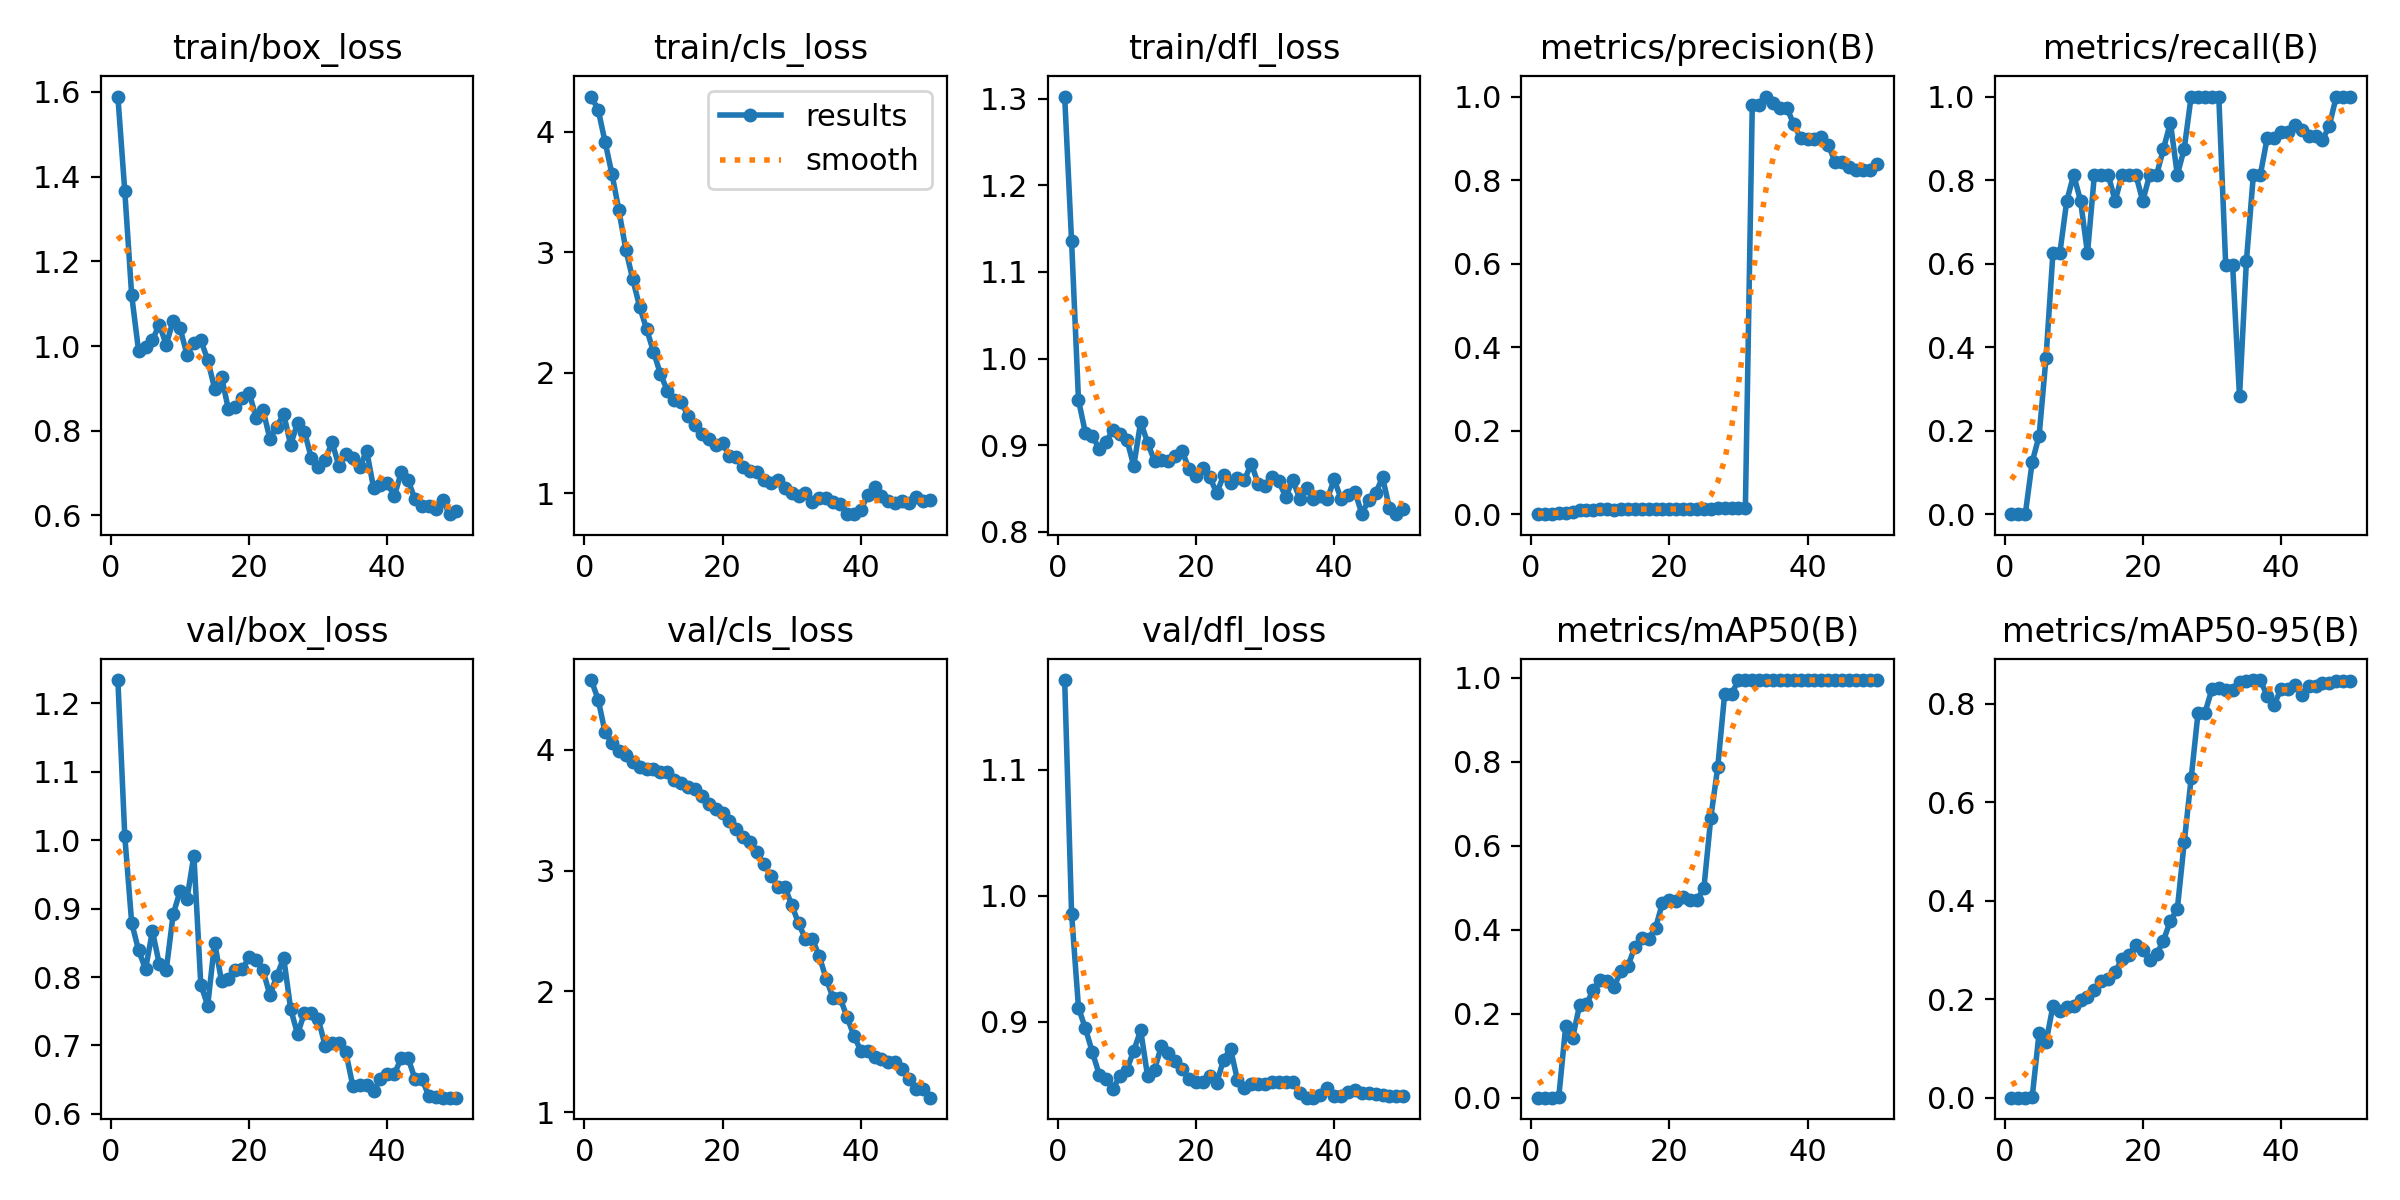

The table this chart was drawn from, first rows:
epoch, time, train/box_loss, train/cls_loss, train/dfl_loss, metrics/precision(B), metrics/recall(B), metrics/mAP50(B), metrics/mAP50-95(B), val/box_loss, val/cls_loss, val/dfl_loss, lr/pg0, lr/pg1, lr/pg2
1, 46.27, 1.589, 4.291, 1.302, 0, 0, 0, 0, 1.234, 4.579, 1.171, 2.5e-05, 2.5e-05, 2.5e-05
2, 86.02, 1.366, 4.181, 1.135, 0, 0, 0, 0, 1.006, 4.416, 0.9859, 6.12625e-05, 6.12625e-05, 6.12625e-05
3, 160.7, 1.12, 3.914, 0.9521, 0, 0, 0, 0, 0.879, 4.145, 0.9112, 9.604e-05, 9.604e-05, 9.604e-05
4, 212.5, 0.9882, 3.646, 0.9142, 0.00162, 0.125, 0.00246, 0.00139, 0.8391, 4.059, 0.8948, 0.0001293, 0.0001293, 0.0001293
5, 260.9, 0.9987, 3.346, 0.911, 0.00223, 0.1875, 0.1709, 0.132, 0.8115, 3.991, 0.8761, 0.0001611, 0.0001611, 0.0001611
6, 318, 1.015, 3.021, 0.8956, 0.00483, 0.375, 0.1425, 0.1124, 0.867, 3.959, 0.8582, 0.0001915, 0.0001915, 0.0001915
7, 362.8, 1.051, 2.775, 0.9041, 0.00888, 0.625, 0.2199, 0.1862, 0.8187, 3.896, 0.8549, 0.0002203, 0.0002203, 0.0002203
8, 421.5, 1.003, 2.547, 0.9177, 0.0092, 0.625, 0.2231, 0.1762, 0.8104, 3.855, 0.8471, 0.0002477, 0.0002477, 0.0002477
9, 475.9, 1.06, 2.362, 0.9126, 0.01081, 0.75, 0.2565, 0.1847, 0.8915, 3.844, 0.8571, 0.0002735, 0.0002735, 0.0002735
10, 543.8, 1.042, 2.174, 0.9065, 0.01224, 0.8125, 0.2807, 0.1867, 0.9256, 3.842, 0.8621, 0.0002979, 0.0002979, 0.0002979
11, 581.6, 0.9798, 1.99, 0.8762, 0.01167, 0.75, 0.2781, 0.1983, 0.9143, 3.821, 0.8772, 0.0003208, 0.0003208, 0.0003208
12, 626.6, 1.008, 1.851, 0.927, 0.00943, 0.625, 0.264, 0.2042, 0.9775, 3.814, 0.8932, 0.0003422, 0.0003422, 0.0003422
13, 663.1, 1.014, 1.772, 0.9029, 0.0129, 0.8125, 0.3025, 0.219, 0.789, 3.754, 0.8569, 0.0003621, 0.0003621, 0.0003621
14, 709.9, 0.9678, 1.759, 0.8818, 0.01357, 0.8125, 0.3135, 0.2374, 0.7584, 3.725, 0.8621, 0.0003806, 0.0003806, 0.0003806
15, 759.3, 0.8996, 1.641, 0.8825, 0.01279, 0.8125, 0.3587, 0.2403, 0.8501, 3.694, 0.8808, 0.0003975, 0.0003975, 0.0003975
16, 808.1, 0.9281, 1.562, 0.8824, 0.01121, 0.75, 0.3798, 0.2553, 0.7944, 3.678, 0.8753, 0.000413, 0.000413, 0.000413
17, 852, 0.8504, 1.489, 0.8881, 0.01204, 0.8125, 0.379, 0.2817, 0.7976, 3.62, 0.8689, 0.000427, 0.000427, 0.000427
18, 931.4, 0.8555, 1.451, 0.893, 0.012, 0.8125, 0.4045, 0.2894, 0.8096, 3.555, 0.8622, 0.0004395, 0.0004395, 0.0004395
19, 969.8, 0.8764, 1.403, 0.8728, 0.01196, 0.8125, 0.4639, 0.3105, 0.8117, 3.513, 0.8545, 0.0004505, 0.0004505, 0.0004505
20, 1001, 0.89, 1.412, 0.8651, 0.01139, 0.75, 0.4701, 0.2997, 0.8288, 3.481, 0.8524, 0.0004601, 0.0004601, 0.0004601
21, 1032, 0.8311, 1.31, 0.8739, 0.01194, 0.8125, 0.468, 0.2802, 0.8245, 3.408, 0.8522, 0.0004681, 0.0004681, 0.0004681
22, 1072, 0.8495, 1.303, 0.8634, 0.01184, 0.8125, 0.4774, 0.2913, 0.8101, 3.343, 0.8567, 0.0004747, 0.0004747, 0.0004747
23, 1114, 0.781, 1.221, 0.8447, 0.01298, 0.875, 0.4714, 0.3192, 0.7734, 3.275, 0.8516, 0.0004797, 0.0004797, 0.0004797
24, 1158, 0.81, 1.183, 0.8653, 0.01353, 0.9375, 0.4705, 0.3596, 0.8016, 3.238, 0.8701, 0.0004833, 0.0004833, 0.0004833
25, 1197, 0.8396, 1.172, 0.8568, 0.01127, 0.8125, 0.5, 0.3829, 0.8277, 3.151, 0.8786, 0.0004854, 0.0004854, 0.0004854
26, 1238, 0.7669, 1.112, 0.8628, 0.01218, 0.875, 0.6673, 0.5186, 0.7538, 3.052, 0.8539, 0.0004861, 0.0004861, 0.0004861
27, 1272, 0.8183, 1.083, 0.8595, 0.014, 1, 0.7875, 0.6483, 0.7166, 2.958, 0.8478, 0.0004852, 0.0004852, 0.0004852
28, 1314, 0.7975, 1.108, 0.8789, 0.01385, 1, 0.9617, 0.7817, 0.7475, 2.865, 0.851, 0.0004829, 0.0004829, 0.0004829
29, 1355, 0.7362, 1.04, 0.8557, 0.01385, 1, 0.9617, 0.7817, 0.7475, 2.865, 0.851, 0.000479, 0.000479, 0.000479
30, 1386, 0.7149, 0.9997, 0.8534, 0.01386, 1, 0.995, 0.8292, 0.7383, 2.717, 0.8507, 0.0004737, 0.0004737, 0.0004737
31, 1425, 0.7309, 0.9776, 0.8634, 0.01401, 1, 0.995, 0.8323, 0.6997, 2.565, 0.8519, 0.0004669, 0.0004669, 0.0004669
32, 1458, 0.7731, 1.002, 0.8582, 0.9807, 0.5978, 0.995, 0.8287, 0.7034, 2.434, 0.8523, 0.0004586, 0.0004586, 0.0004586
33, 1502, 0.716, 0.9256, 0.8402, 0.9807, 0.5978, 0.995, 0.8287, 0.7034, 2.434, 0.8523, 0.0004488, 0.0004488, 0.0004488
34, 1541, 0.7444, 0.9573, 0.8603, 1, 0.2821, 0.995, 0.8442, 0.6899, 2.291, 0.8527, 0.0004332, 0.0004332, 0.0004332
35, 1571, 0.7352, 0.9634, 0.8384, 0.9837, 0.6065, 0.995, 0.8472, 0.6408, 2.103, 0.8439, 0.0004085, 0.0004085, 0.0004085
36, 1600, 0.7137, 0.9242, 0.8509, 0.9733, 0.8113, 0.995, 0.8482, 0.6422, 1.948, 0.8399, 0.0003837, 0.0003837, 0.0003837
37, 1639, 0.7533, 0.9136, 0.8376, 0.9733, 0.8113, 0.995, 0.8482, 0.6422, 1.948, 0.8399, 0.000359, 0.000359, 0.000359
38, 1680, 0.6654, 0.8253, 0.8415, 0.9334, 0.9002, 0.995, 0.8163, 0.634, 1.79, 0.8417, 0.0003343, 0.0003343, 0.0003343
39, 1716, 0.6712, 0.8256, 0.8377, 0.9005, 0.9015, 0.995, 0.7976, 0.6512, 1.634, 0.8477, 0.0003095, 0.0003095, 0.0003095
40, 1744, 0.6765, 0.8579, 0.8607, 0.8977, 0.9142, 0.995, 0.8302, 0.6582, 1.51, 0.8414, 0.0002848, 0.0002848, 0.0002848
41, 1774, 0.6455, 0.9833, 0.838, 0.8977, 0.9142, 0.995, 0.8302, 0.6582, 1.51, 0.8414, 0.00026, 0.00026, 0.00026
42, 1807, 0.7016, 1.049, 0.8431, 0.902, 0.9314, 0.995, 0.8374, 0.6812, 1.459, 0.8445, 0.0002352, 0.0002352, 0.0002352
43, 1837, 0.6834, 0.977, 0.8466, 0.8848, 0.921, 0.995, 0.8187, 0.6817, 1.44, 0.8461, 0.0002105, 0.0002105, 0.0002105
44, 1869, 0.6379, 0.9324, 0.8211, 0.8422, 0.9066, 0.995, 0.8362, 0.651, 1.42, 0.8435, 0.0001857, 0.0001857, 0.0001857
45, 1902, 0.6223, 0.9165, 0.8368, 0.8422, 0.9066, 0.995, 0.8362, 0.651, 1.42, 0.8435, 0.000161, 0.000161, 0.000161
46, 1933, 0.6218, 0.9338, 0.8448, 0.8313, 0.8956, 0.995, 0.8419, 0.6265, 1.355, 0.8425, 0.0001363, 0.0001363, 0.0001363
47, 1968, 0.6144, 0.9144, 0.8629, 0.8241, 0.9302, 0.995, 0.8419, 0.6241, 1.279, 0.8422, 0.0001115, 0.0001115, 0.0001115
48, 2005, 0.6371, 0.9674, 0.8275, 0.825, 1, 0.995, 0.8471, 0.6239, 1.196, 0.8413, 8.675e-05, 8.675e-05, 8.675e-05
49, 2037, 0.6031, 0.9355, 0.8205, 0.825, 1, 0.995, 0.8471, 0.6239, 1.196, 0.8413, 6.2e-05, 6.2e-05, 6.2e-05
50, 2068, 0.6111, 0.9413, 0.826, 0.8384, 1, 0.995, 0.8456, 0.6238, 1.121, 0.8414, 3.725e-05, 3.725e-05, 3.725e-05
